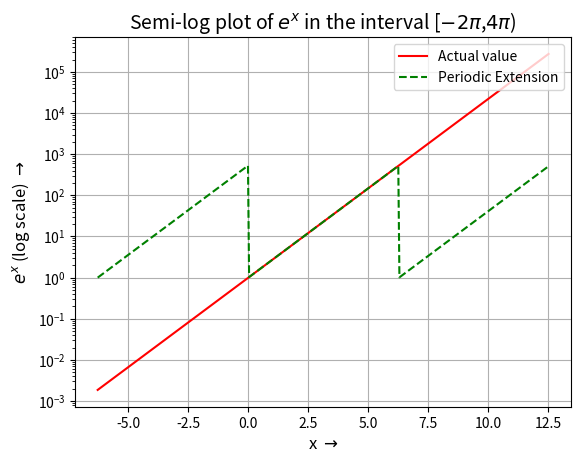
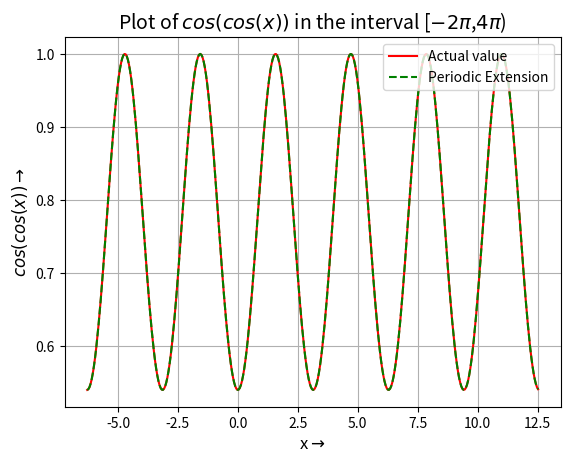
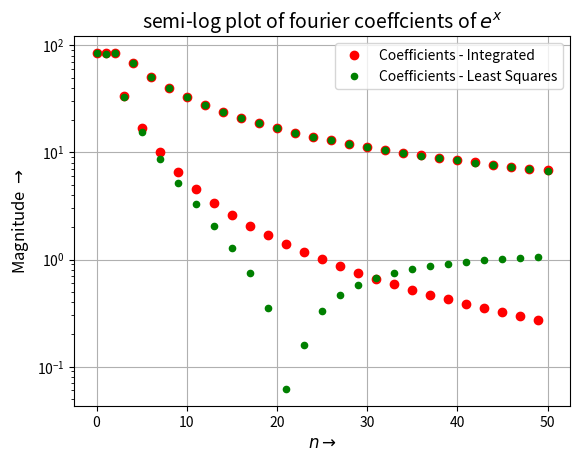
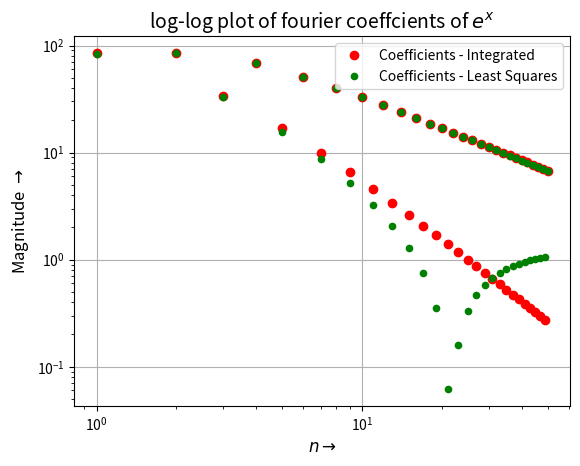
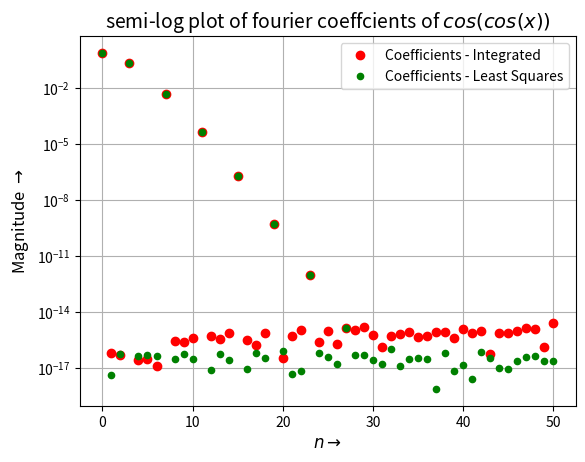
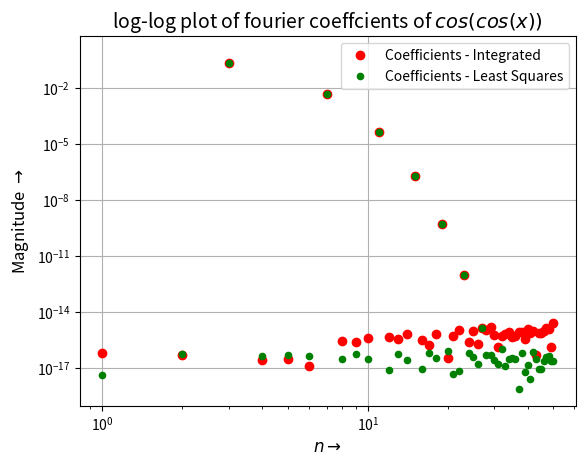
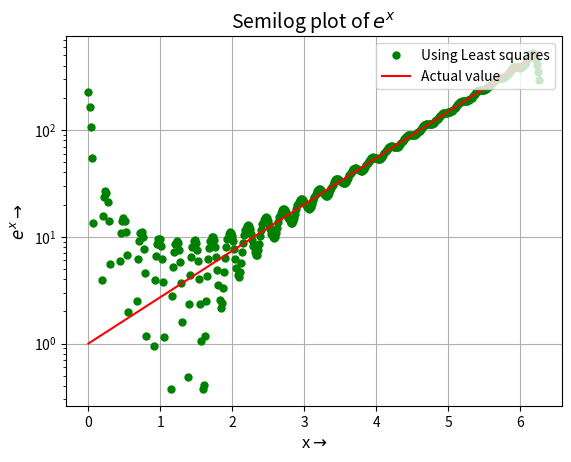
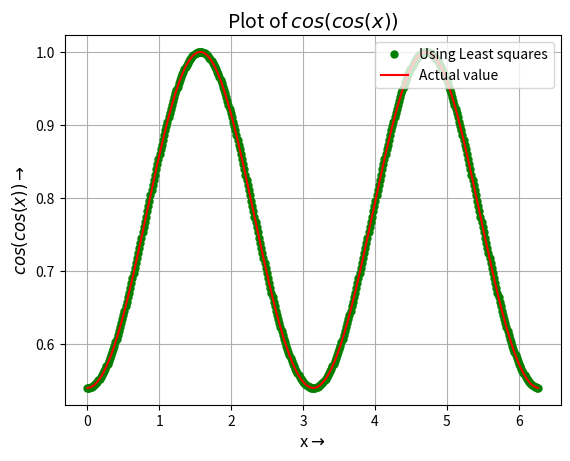

Python code for these plots, in order:
""" 
EE2703 Applied Programming Lab - Jan-May 2021 
Purpose : Assignment-4 - Submission, 
Date    : 11th March 2021, 
Author  : Sai Gautham Ravipati (EE19B053), 
Input   : None, 
Output  : Different plots for fourier coefficeints, periodic extension, fourier approximations, and
          deviation in coefficients obtained using least squares approach, 
Usage   : python3 EE2703_ASSIGN4_EE19B053.py.
"""

"""
Importing the neccasary modules.
"""
import numpy as np 
from math import pi 
import matplotlib.pyplot as plt
from scipy.linalg import lstsq
from scipy import integrate as integrate

"""
The following lines are function definitons used in the code.
"""
def exp(x):
    """
    Takes either a vector/scalar as input and returns exp(x) applied element wise. 
    Ex : x = [1,2,3] , function returns [exp(1),exp(2),exp(3)]
    """ 
    return np.exp(x)
    
def cos_cos(x) : 
    """
    Takes either a vector/scalar as input and returns cos(cos(x)) applied element wise.
    """
    return np.cos(np.cos(x))

def periodic_extension(x,lower,upper) : 
    """
    Takes in a vector/scalar x, lower and upper limits of one period and translates every element i in x
    to the range [lower,upper) such that f(i) = f(i+a*p) , where a is an integer and p is the period. This
    works for any other range also instead of hard coding [-2*pi,4*pi)
    """ 
    if not(upper>lower):              #Checking if limits of the interval are valid. 
        print('Please give proper range of limits')
        exit()
    p = upper - lower                 #Period of the function 
    x_out = 2*pi*np.ceil(-x/p) + x    #Translating every element to the range [lower,upper)
    return x_out 
        
def coeff_intg(f,n):
    """
    Takes in the name of the function, exp or cos_cos which are defined previously, and the highest 
    index of fourier coefficients to be generated. 
    Ex : 
    coeff_intg(exp,25) returns the coefficient vector (a0,a1,b1,...,a25,b25) for exp(x)
    """
    if n != int(n) or n < 0 :                           #Checking if n is a positive integer. 
        print('Please enter a positive integer value for n')
        exit()
    u = lambda x,k : f(x)*np.cos(k*x)                   #Function definition for u(x,k) = f(x)*cos(kx) 
    v = lambda x,k : f(x)*np.sin(k*x)                   #Function definition for v(x,k) = f(x)*sin(kx) 
    rtnval = np.zeros(2*n+1)                            #Initialising the array to be returned
    rtnval[0] = (integrate.quad(f,0,2*pi)[0])/(2*pi)    #Computing the coefficients using integrate.quad 
    for k in range(1,n+1) :
        rtnval[2*k-1] = integrate.quad(u,0,2*pi,args=(k))[0]/pi
        rtnval[2*k]   = integrate.quad(v,0,2*pi,args=(k))[0]/pi
    return rtnval
    
def vec_lstsq(f,n,x):
    """
    Takes in the name of the function, exp or cos_cos which are defined previously, and the highest 
    index of fourier coeffiecients to be generated and returns the matrices A,b.  
    """
    if n != int(n) or n < 0 :     #Checking if n is a positive integer 
        print('Please enter a integer value for n')
        exit()
    pt  = x.shape[0]              #Number of x datapoints generated  
    b = f(x)                      #Generating the matrix b
    A = np.zeros((pt,2*n+1))      #Initialisng A with zeros 
    A[:,0] = 1                    #Assinging a constant value of n to the first column of A 
    for k in range(1,n+1) :       #Filling the columns of A with alternate cos(kx) and sin(kx) columns
        A[:,2*k-1] = np.cos(k*x)
        A[:,2*k]   = np.sin(k*x)
    return A,b  
    
"""
The following lines of code implements of each of the sub-question in assignment 
"""                      
x_range = np.linspace(-2*pi,4*pi,401)             #Generating 401 points in the range [-2*pi,4*pi]
x_range = x_range[:-1]                            #Removing 4*pi to make x_range as [-2*pi,4*pi)
xp_range = periodic_extension(x_range,0,2*pi)     #Translating all the points to the range [0,2*pi)

"""
The following lines of code semi-log plot exp(x) and its periodic extension for x in [-2*pi,4*pi). For the 
periodic extension exp is taken for xp_range and is plotted vs x_range. 
""" 
plt.figure(1)                                 
plt.semilogy(x_range,exp(x_range), 'r', label = 'Actual value')              #Plotting original curve in red 
plt.semilogy(x_range,exp(xp_range),'--g', label = 'Periodic Extension')      #Plotting periodic extension with green dotted lines 
plt.grid(True)
plt.ylabel(r'$e^{x}$ (log scale) $\rightarrow$',fontsize=12)
plt.xlabel(r'x $\rightarrow$',fontsize=12)
plt.title('Semi-log plot of $e^{x}$ in the interval [$-2\pi$,$4\pi$)',fontsize=14)
plt.legend(loc='upper right')

"""
The following lines of code plot cos_cos(x) and its periodic extension for x in [-2*pi,4*pi). For the 
periodic extension cos_cos is taken for xp_range and is plotted vs x_range. 
""" 
plt.figure(2)                                                                 
plt.plot(x_range,cos_cos(x_range), 'r',label = 'Actual value')               #Plotting original curve in red             
plt.plot(x_range,cos_cos(xp_range),'--g', label = 'Periodic Extension')      #Plotting periodic extension witg green dotted lines 
plt.grid(True)
plt.ylabel(r'$cos(cos(x))\rightarrow$',fontsize=12)
plt.xlabel(r'x$\rightarrow$',fontsize=12)
plt.title('Plot of $cos(cos(x))$ in the interval [$-2\pi$,$4\pi$)',fontsize=14)
plt.legend(loc='upper right')
 
"""
Generating first 51 fourier coefficients using both integration.quad as well as least squares approach.
"""
n_max = 25                                       #Highest index of a,b i.e. in this case {a0,a1,b1,...,a25,b25} are generated. 
pts   = 400                                      #Number of points to be generated in the interval [0,2*pi)
coeff_intg_exp = coeff_intg(exp,n_max)           #Generating exp(x) coefficients using integrate.quad
coeff_intg_ccx = coeff_intg(cos_cos,n_max)       #Generating cos(cos(x)) coefficients using integrate.quad 
x = np.linspace(0,2*pi,pts+1)                    #Generating 401 points in range [0,2*pi]    
x = x[:-1]                                       #Removing the last point, to avoid overlap while periodic extension 
A_exp,b_exp = vec_lstsq(exp,n_max,x)             #Unpacking A_exp,b_exp to be passed to lstsq
A_ccx,b_ccx = vec_lstsq(cos_cos,n_max,x)         #Unpacking A_ccx,b_ccx to be passed to lstsq
coeff_lstq_exp = lstsq(A_exp,b_exp)[0]           #Generating exp(x) coefficients using least squares approach
coeff_lstq_ccx = lstsq(A_ccx,b_ccx)[0]           #Generating cos(cos(x)) coefficients using least squares approach 

"""
Semi-log plot of magnitude of coefficients of exp(x) 
"""
plt.figure(3)
plt.semilogy(np.abs(coeff_intg_exp), 'ro', label = 'Coefficients - Integrated')                        #coeff_intg_exp are plotted in red 
plt.semilogy(np.abs(coeff_lstq_exp), 'go', label = 'Coefficients - Least Squares',markersize = 4.5)    #coeff_lstq_exp are plotted in green and of lower size 
plt.grid(True)  
plt.ylabel(r'Magnitude $\rightarrow$',fontsize=12)
plt.xlabel(r'$n\rightarrow$',fontsize=12)
plt.title('semi-log plot of fourier coeffcients of $e^{x}$',fontsize=14)
plt.legend(loc='upper right')

"""
log-log plot of magnitude of coefficients of exp(x) 
"""
plt.figure(4)
plt.loglog(np.abs(coeff_intg_exp), 'ro', label = 'Coefficients - Integrated')                        #coeff_intg_exp are plotted in red 
plt.loglog(np.abs(coeff_lstq_exp), 'go', label = 'Coefficients - Least Squares',markersize = 4.5)    #coeff_lstq_exp are plotted in green and of lower size 
plt.grid(True)
plt.ylabel(r'Magnitude $\rightarrow$',fontsize=12)
plt.xlabel(r'$n\rightarrow$',fontsize=12)
plt.title('log-log plot of fourier coeffcients of $e^{x}$',fontsize=14)
plt.legend(loc='upper right')

"""
semi-log plot of magnitude of coefficients of cos(cos(x)) 
"""
plt.figure(5)
plt.semilogy(np.abs(coeff_intg_ccx), 'ro', label = 'Coefficients - Integrated')                        #coeff_intg_exp are plotted in red 
plt.semilogy(np.abs(coeff_lstq_ccx), 'go', label = 'Coefficients - Least Squares',markersize = 4.5)    #coeff_lstq_exp are plotted in green and of lower size     
plt.grid(True)
plt.ylabel(r'Magnitude $\rightarrow$',fontsize=12)
plt.xlabel(r'$n\rightarrow$',fontsize=12)
plt.title('semi-log plot of fourier coeffcients of $cos(cos(x))$',fontsize=14)
plt.legend(loc='upper right')

"""
log-log plot of magnitude of coefficients of cos(cos(x)) 
"""
plt.figure(6)
plt.loglog(np.abs(coeff_intg_ccx), 'ro', label = 'Coefficients - Integrated')                        #coeff_intg_exp are plotted in red 
plt.loglog(np.abs(coeff_lstq_ccx), 'go', label = 'Coefficients - Least Squares',markersize = 4.5)    #coeff_lstq_exp are plotted in green and of lower size     
plt.grid(True)
plt.ylabel(r'Magnitude $\rightarrow$',fontsize=12)
plt.xlabel(r'$n\rightarrow$',fontsize=12)
plt.title('log-log plot of fourier coeffcients of $cos(cos(x))$',fontsize=14)
plt.legend(loc='upper right')

"""
The following lines of code computes the maximum deviation of coefficients generated using least squares
from that of integrated value for both the functions 
"""
delta_exp = np.max(abs(coeff_intg_exp - coeff_lstq_exp))
delta_ccx = np.max(abs(coeff_intg_ccx - coeff_lstq_ccx)) 

print('The deviation in case of exp(x) is %e' % delta_exp)
print('The deviation in case of cos(cos(x)) is %e' % delta_ccx)

"""
The following lines of code computes the product of A, coeff_lstq_f which is a function of x, 
plotting these points using green dots and true value of the function in red, where x has 400
points in range [0,2*pi). 
"""
Ac_exp = np.dot(A_exp,coeff_lstq_exp)
Ac_ccx = np.dot(A_ccx,coeff_lstq_ccx)

plt.figure(7)
plt.semilogy(x,Ac_exp,'go',label = 'Using Least squares',markersize = 5)    #x vs Ac_exp using green dots 
plt.semilogy(x,exp(x),'r', label = 'Actual value')                          #x vs exp(x) in red
plt.grid(True)
plt.ylabel(r'$e^{x}\rightarrow$',fontsize=12)
plt.xlabel(r'x$\rightarrow$',fontsize=12)
plt.title('Semilog plot of $e^{x}$',fontsize=14)
plt.legend(loc='upper right')

plt.figure(8)
plt.plot(x,Ac_ccx,'go',label = 'Using Least squares',markersize = 5)    #x vs Ac_ccx using green dots 
plt.plot(x,cos_cos(x),'r', label = 'Actual value')                      #x vs cos(cos(x)) in red 
plt.grid(True)
plt.ylabel(r'$cos(cos(x))\rightarrow$',fontsize=12)
plt.xlabel(r'x$\rightarrow$',fontsize=12)
plt.title('Plot of $cos(cos(x))$',fontsize=14)
plt.legend(loc='upper right')

"""
Plots linear plot of approximated function, uncomment to plot
"""
"""
plt.figure(9)
plt.plot(x,Ac_exp,'g',label = 'Using Least squares',markersize = 5)     #x vs Ac_exp using green 
plt.plot(x,exp(x),'r', label = 'Actual value')                          #x vs exp(x) in red
plt.grid(True)
plt.ylabel(r'$e^{x}\rightarrow$',fontsize=12)
plt.xlabel(r'x$\rightarrow$',fontsize=12)
plt.title('Linear plot of $e^{x}$',fontsize=14)
plt.legend(loc='upper right')

"""
plt.show()    #Displaying all the plots 

"""
---------------------------------------End-Of-The-Code-----------------------------------------
"""
 
